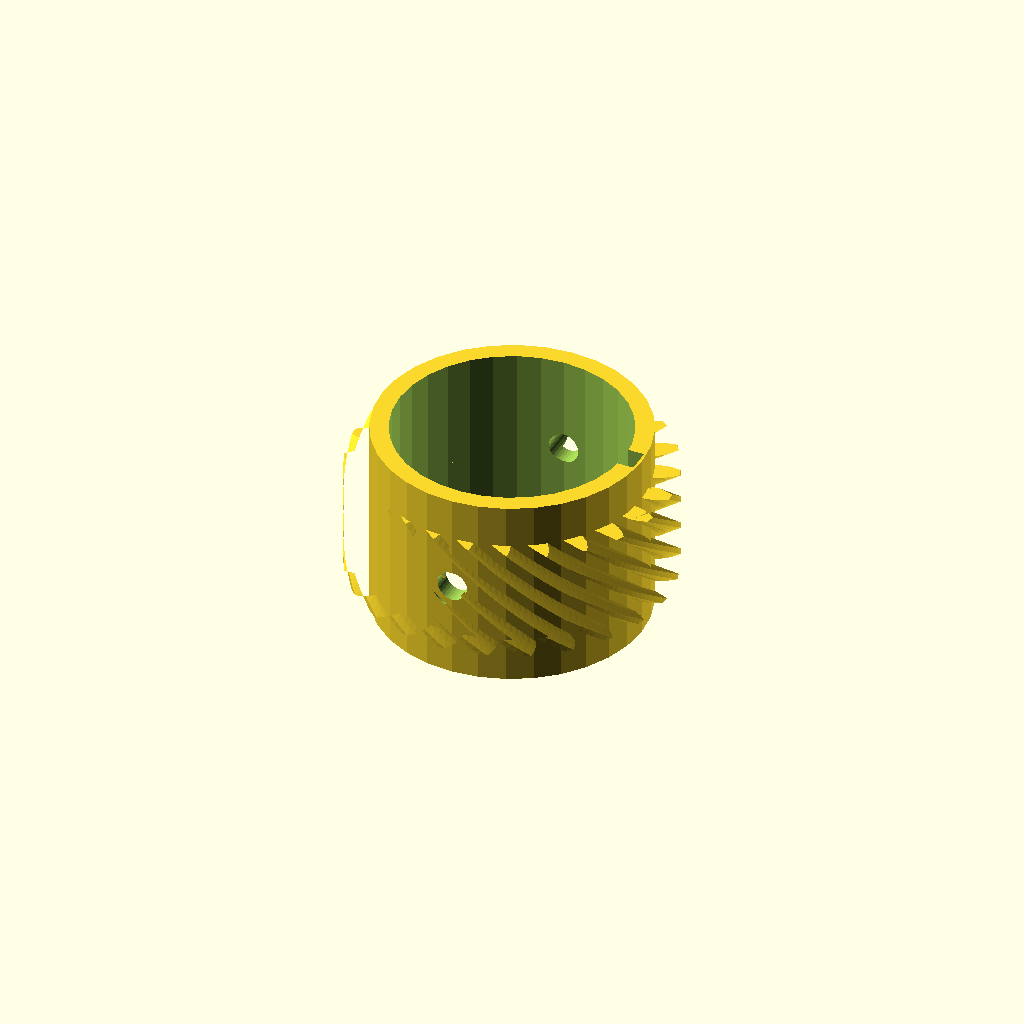
Cell 1: the model at its default parameters.
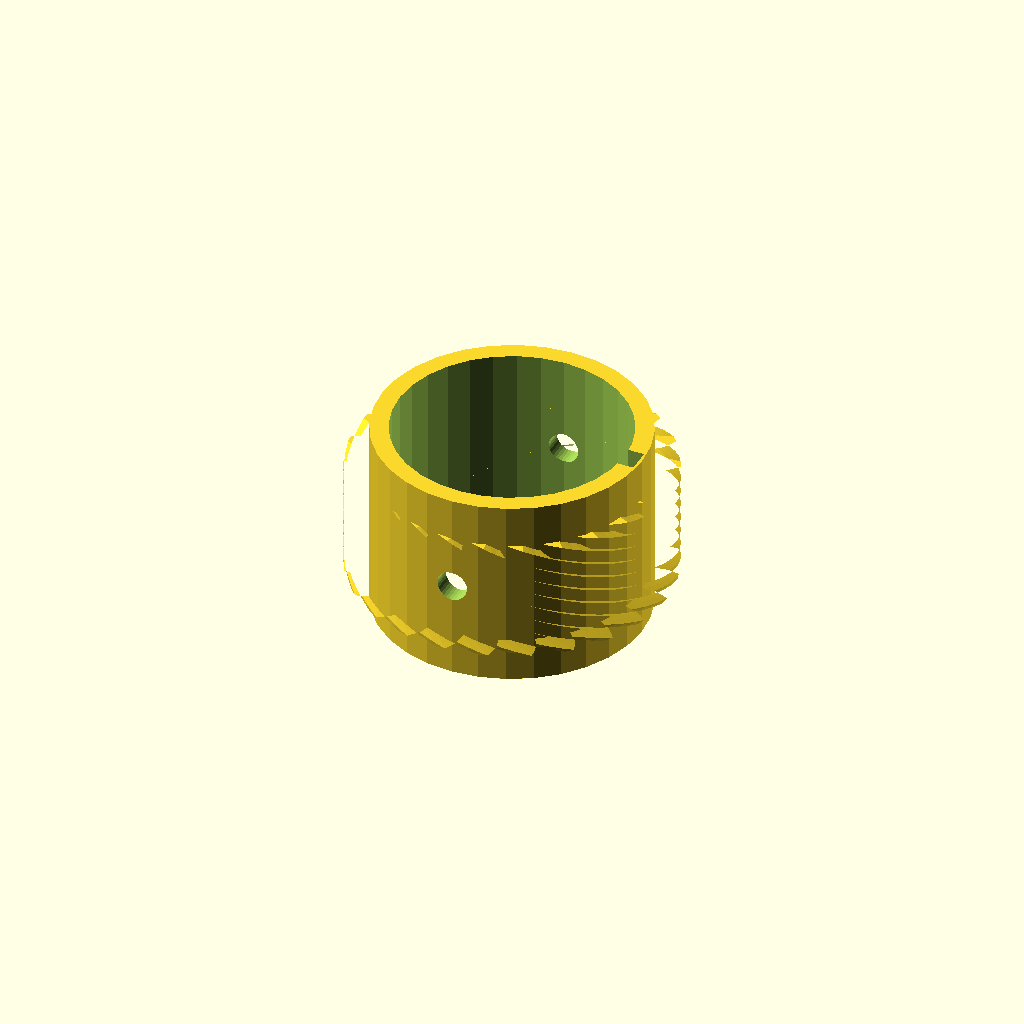
Cell 2: helix = 110 (everything else at default).
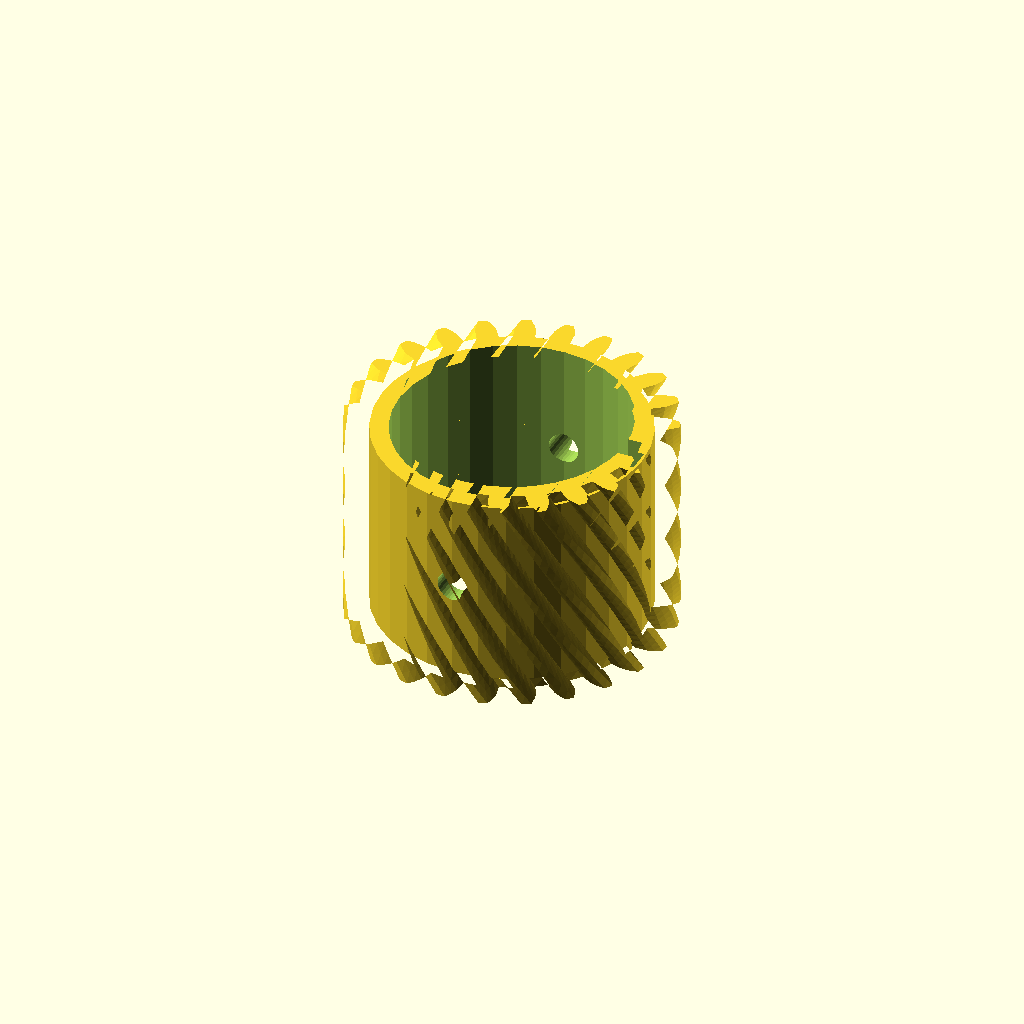
Cell 3 — rim_w set to 36, the other parameters unchanged.
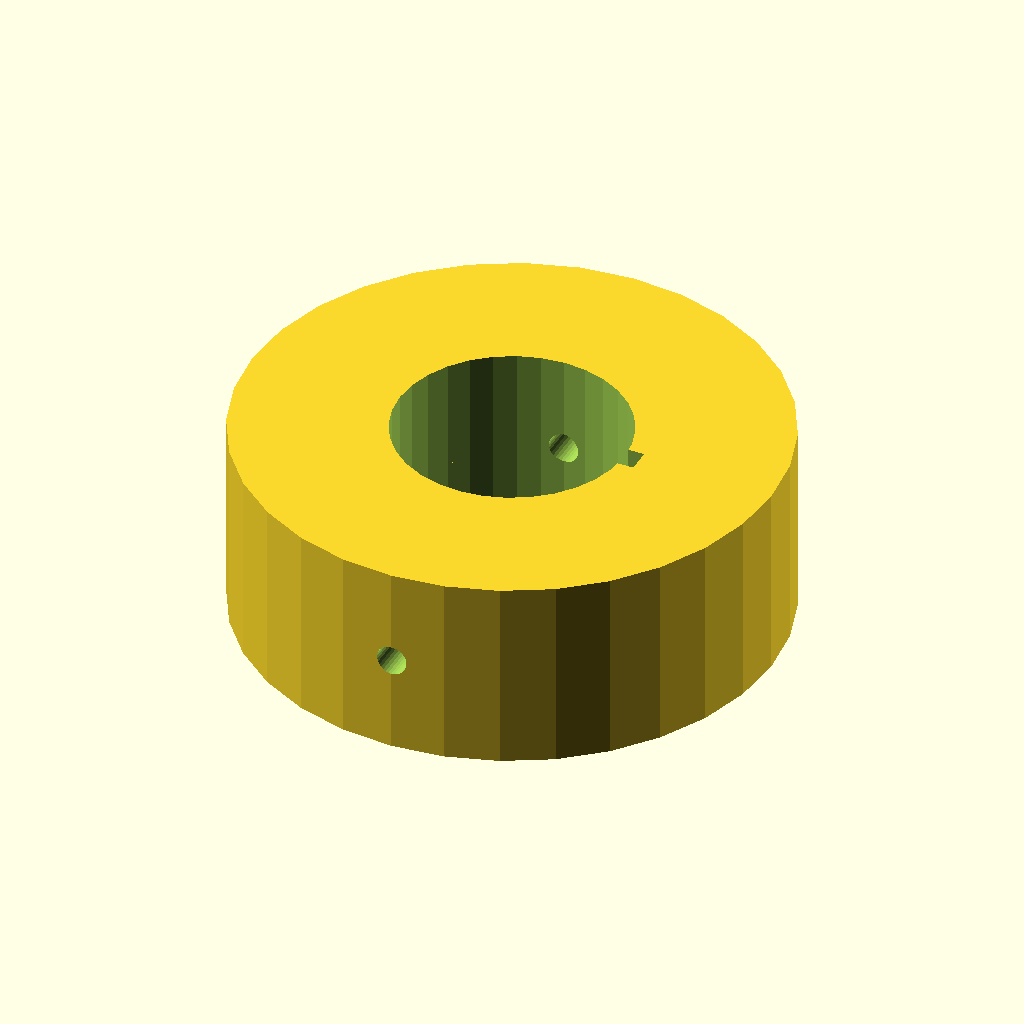
Cell 4 — hub_r set to 44.1, the other parameters unchanged.
One fixed orthographic camera (rotation 55°, 0°, 25°; colour scheme Cornfield) for every cell.
Source of the model, optional_data/data/gen3/wormwheels/part_0071.scad:
$fn = 32;

// ----------------------------------------------------------------------
// Worm wheel: z24 module 2, 55 degree helix, 32 mm hub
// ----------------------------------------------------------------------

// --- parameters (mm) ---
gear_module = 2;          // tooth module
teeth = 24;               // tooth count
helix = 55;               // helix angle of the rim
rim_w = 18;               // rim width
hub_r = 22.05;            // hub radius
hub_h = 32;               // hub height
bore_d = 38.1;            // hub bore
key_w = 4;                // keyway width
key_depth = 2;            // keyway depth
screw_d = 5;              // set screw thread

rim_profile = [[21.431, -1.724], [23.678, -1.643], [24.836, -1.26], [25.99, -0.715], [25.99, 0.715], [24.836, 1.26], [23.678, 1.643], [21.431, 1.724], [21.147, 3.882], [23.297, 4.541], [24.315, 5.211], [25.29, 6.036], [24.919, 7.418], [23.663, 7.645], [22.446, 7.716], [20.254, 7.212], [19.421, 9.223], [21.328, 10.416], [22.138, 11.327], [22.866, 12.375], [22.15, 13.615], [20.878, 13.509], [19.684, 13.262], [17.698, 12.208], [16.373, 13.935], [17.905, 15.581], [18.452, 16.671], [18.884, 17.872], [17.872, 18.884], [16.671, 18.452], [15.581, 17.905], [13.935, 16.373], [12.208, 17.698], [13.262, 19.684], [13.509, 20.878], [13.615, 22.15], [12.375, 22.866], [11.327, 22.138], [10.416, 21.328], [9.223, 19.421], [7.212, 20.254], [7.716, 22.446], [7.645, 23.663], [7.418, 24.919], [6.036, 25.29], [5.211, 24.315], [4.541, 23.297], [3.882, 21.147], [1.724, 21.431], [1.643, 23.678], [1.26, 24.836], [0.715, 25.99], [-0.715, 25.99], [-1.26, 24.836], [-1.643, 23.678], [-1.724, 21.431], [-3.882, 21.147], [-4.541, 23.297], [-5.211, 24.315], [-6.036, 25.29], [-7.418, 24.919], [-7.645, 23.663], [-7.716, 22.446], [-7.212, 20.254], [-9.223, 19.421], [-10.416, 21.328], [-11.327, 22.138], [-12.375, 22.866], [-13.615, 22.15], [-13.509, 20.878], [-13.262, 19.684], [-12.208, 17.698], [-13.935, 16.373], [-15.581, 17.905], [-16.671, 18.452], [-17.872, 18.884], [-18.884, 17.872], [-18.452, 16.671], [-17.905, 15.581], [-16.373, 13.935], [-17.698, 12.208], [-19.684, 13.262], [-20.878, 13.509], [-22.15, 13.615], [-22.866, 12.375], [-22.138, 11.327], [-21.328, 10.416], [-19.421, 9.223], [-20.254, 7.212], [-22.446, 7.716], [-23.663, 7.645], [-24.919, 7.418], [-25.29, 6.036], [-24.315, 5.211], [-23.297, 4.541], [-21.147, 3.882], [-21.431, 1.724], [-23.678, 1.643], [-24.836, 1.26], [-25.99, 0.715], [-25.99, -0.715], [-24.836, -1.26], [-23.678, -1.643], [-21.431, -1.724], [-21.147, -3.882], [-23.297, -4.541], [-24.315, -5.211], [-25.29, -6.036], [-24.919, -7.418], [-23.663, -7.645], [-22.446, -7.716], [-20.254, -7.212], [-19.421, -9.223], [-21.328, -10.416], [-22.138, -11.327], [-22.866, -12.375], [-22.15, -13.615], [-20.878, -13.509], [-19.684, -13.262], [-17.698, -12.208], [-16.373, -13.935], [-17.905, -15.581], [-18.452, -16.671], [-18.884, -17.872], [-17.872, -18.884], [-16.671, -18.452], [-15.581, -17.905], [-13.935, -16.373], [-12.208, -17.698], [-13.262, -19.684], [-13.509, -20.878], [-13.615, -22.15], [-12.375, -22.866], [-11.327, -22.138], [-10.416, -21.328], [-9.223, -19.421], [-7.212, -20.254], [-7.716, -22.446], [-7.645, -23.663], [-7.418, -24.919], [-6.036, -25.29], [-5.211, -24.315], [-4.541, -23.297], [-3.882, -21.147], [-1.724, -21.431], [-1.643, -23.678], [-1.26, -24.836], [-0.715, -25.99], [0.715, -25.99], [1.26, -24.836], [1.643, -23.678], [1.724, -21.431], [3.882, -21.147], [4.541, -23.297], [5.211, -24.315], [6.036, -25.29], [7.418, -24.919], [7.645, -23.663], [7.716, -22.446], [7.212, -20.254], [9.223, -19.421], [10.416, -21.328], [11.327, -22.138], [12.375, -22.866], [13.615, -22.15], [13.509, -20.878], [13.262, -19.684], [12.208, -17.698], [13.935, -16.373], [15.581, -17.905], [16.671, -18.452], [17.872, -18.884], [18.884, -17.872], [18.452, -16.671], [17.905, -15.581], [16.373, -13.935], [17.698, -12.208], [19.684, -13.262], [20.878, -13.509], [22.15, -13.615], [22.866, -12.375], [22.138, -11.327], [21.328, -10.416], [19.421, -9.223], [20.254, -7.212], [22.446, -7.716], [23.663, -7.645], [24.919, -7.418], [25.29, -6.036], [24.315, -5.211], [23.297, -4.541], [21.147, -3.882]];

difference() {
  union() {
    /* rim, twisted to stand in for the helical worm teeth */
    translate([0, 0, (hub_h - rim_w) / 2]) linear_extrude(height = rim_w, twist = helix, slices = 24) polygon(rim_profile);
    /* hub */
    cylinder(h = hub_h, d = 2 * hub_r);
  }
  /* bore */
  translate([0, 0, -2.5]) cylinder(h = hub_h + 5, d = bore_d);
  /* keyway, milled through the whole hub */
  translate([bore_d / 2 - key_depth, -key_w / 2, -2.5]) cube([key_depth + 2.5, key_w, hub_h + 5]);
  /* set screw hole straight through the hub wall */
  translate([0, -hub_r - 2.5, hub_h / 2]) rotate([-90, 0, 0]) cylinder(h = 2 * hub_r + 5, d = screw_d);
}
Customizer parameters (derived from the source; name, type, default, range or options):
gear_module: number, default 2
teeth: number, default 24
helix: number, default 55
rim_w: number, default 18
hub_r: number, default 22.05
hub_h: number, default 32
bore_d: number, default 38.1
key_w: number, default 4
key_depth: number, default 2
screw_d: number, default 5
